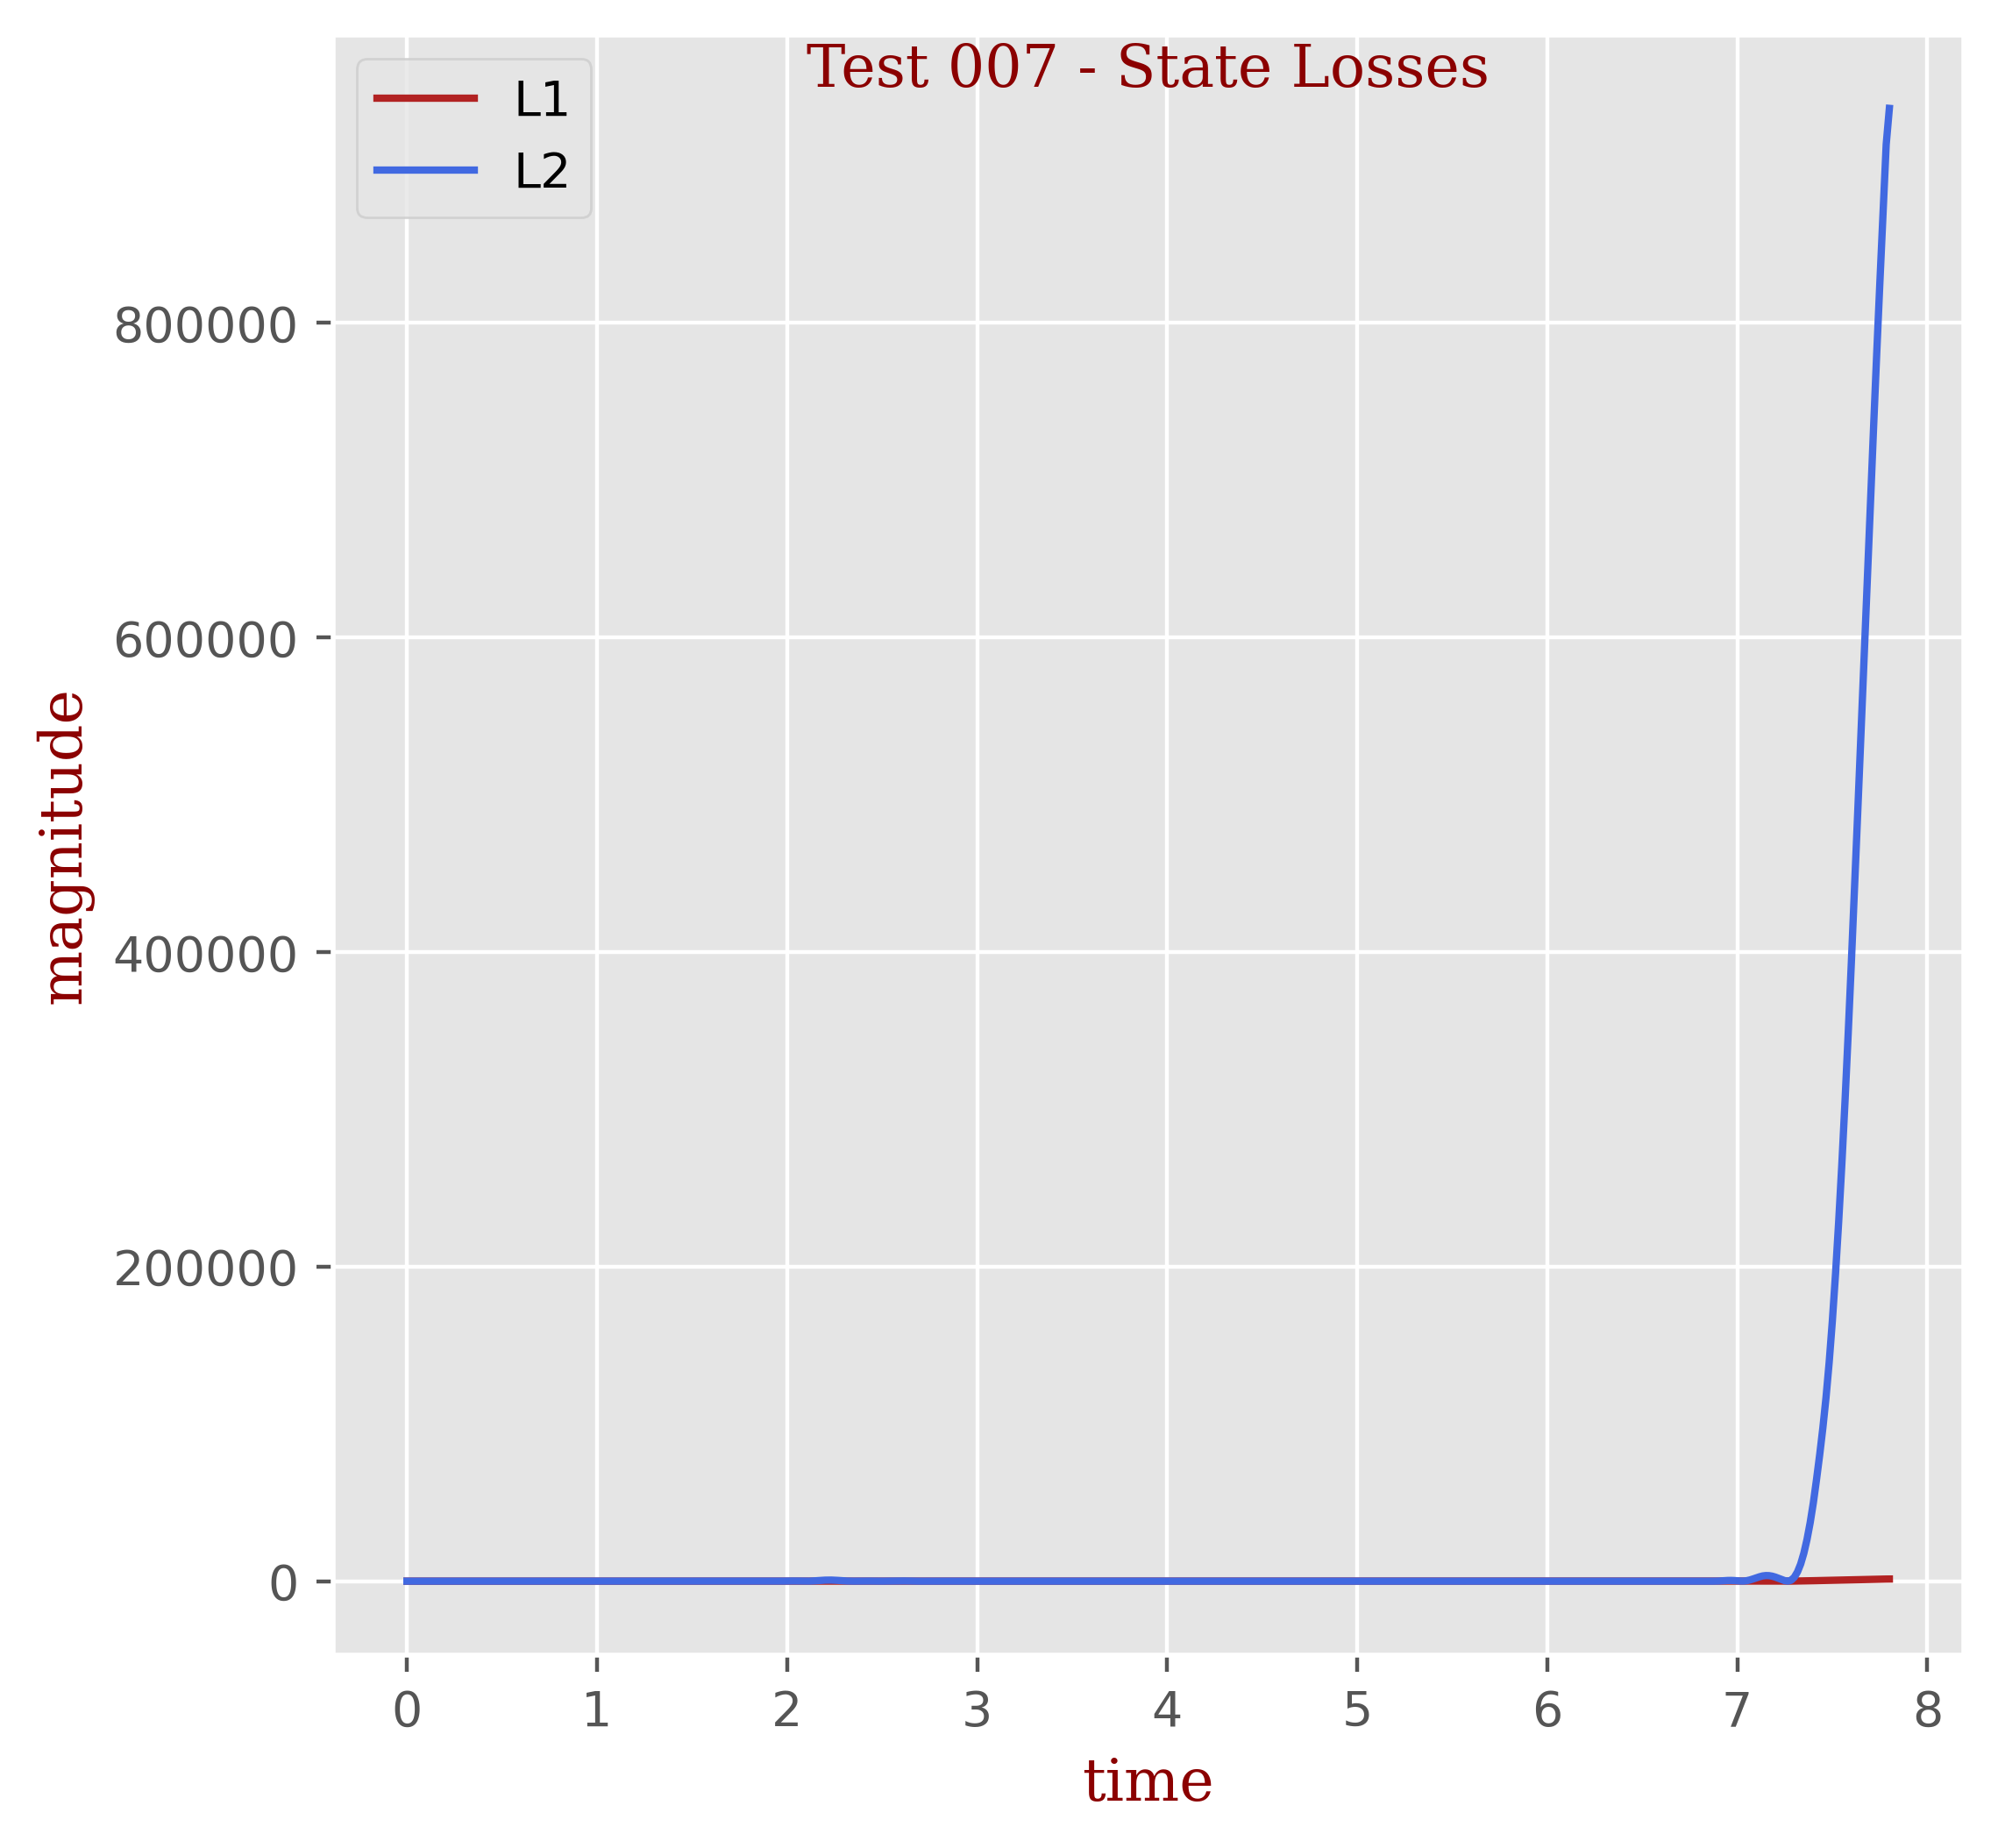

Values plotted in this chart, from the file beside it:
t, L1, L2
0.0, 0.0, 0.0
0.01667, 0.0054, 2.9160000000000002e-05
0.03333, 0.009, 8.100000000000002e-05
0.05, 0.009, 8.100000000000002e-05
0.06667, 0.009, 8.100000000000002e-05
0.08333, 0.0126, 0.0001199
0.1, 0.0126, 0.0001199
0.1167, 0.0126, 0.0001199
0.1333, 0.0162, 0.0001717
0.15, 0.018, 0.0002203
0.1667, 0.0198, 0.0002365
0.1833, 0.0234, 0.0003143
0.2, 0.027, 0.000405
0.2167, 0.0324, 0.0005508
0.2333, 0.0378, 0.0007549
0.25, 0.045, 0.001053
0.2667, 0.0522, 0.001403
0.2833, 0.0612, 0.001899
0.3, 0.0702, 0.002479
0.3167, 0.0828, 0.003454
0.3333, 0.0954, 0.004565
0.35, 0.1116, 0.006234
0.3667, 0.1314, 0.008635
0.3833, 0.153, 0.01171
0.4, 0.171, 0.01466
0.4167, 0.1746, 0.01596
0.4333, 0.1602, 0.01705
0.45, 0.1674, 0.02218
0.4667, 0.2664, 0.03834
0.4833, 0.378, 0.0715
0.5, 0.5004, 0.1271
0.5167, 0.6228, 0.2033
0.5333, 0.738, 0.2934
0.55, 0.8388, 0.3873
0.5667, 0.9144, 0.4671
0.5833, 0.9648, 0.5239
0.6, 0.9864, 0.5475
0.6167, 0.999, 0.5645
0.6333, 1.017, 0.5906
0.65, 1.033, 0.6209
0.6667, 1.053, 0.6631
0.6833, 1.073, 0.7136
0.7, 1.094, 0.7796
0.7167, 1.087, 0.8104
0.7333, 1.021, 0.756
0.75, 0.8802, 0.6008
0.7667, 0.6624, 0.3791
0.7833, 0.4212, 0.1575
0.8, 0.2304, 0.02686
0.8167, 0.36, 0.06486
0.8333, 0.756, 0.3099
0.85, 1.141, 0.7492
0.8667, 1.487, 1.311
0.8833, 1.775, 1.897
0.9, 1.993, 2.402
0.9167, 2.124, 2.721
0.9333, 2.171, 2.818
0.95, 2.162, 2.766
0.9667, 2.155, 2.744
0.9833, 2.151, 2.757
... 409 more rows
